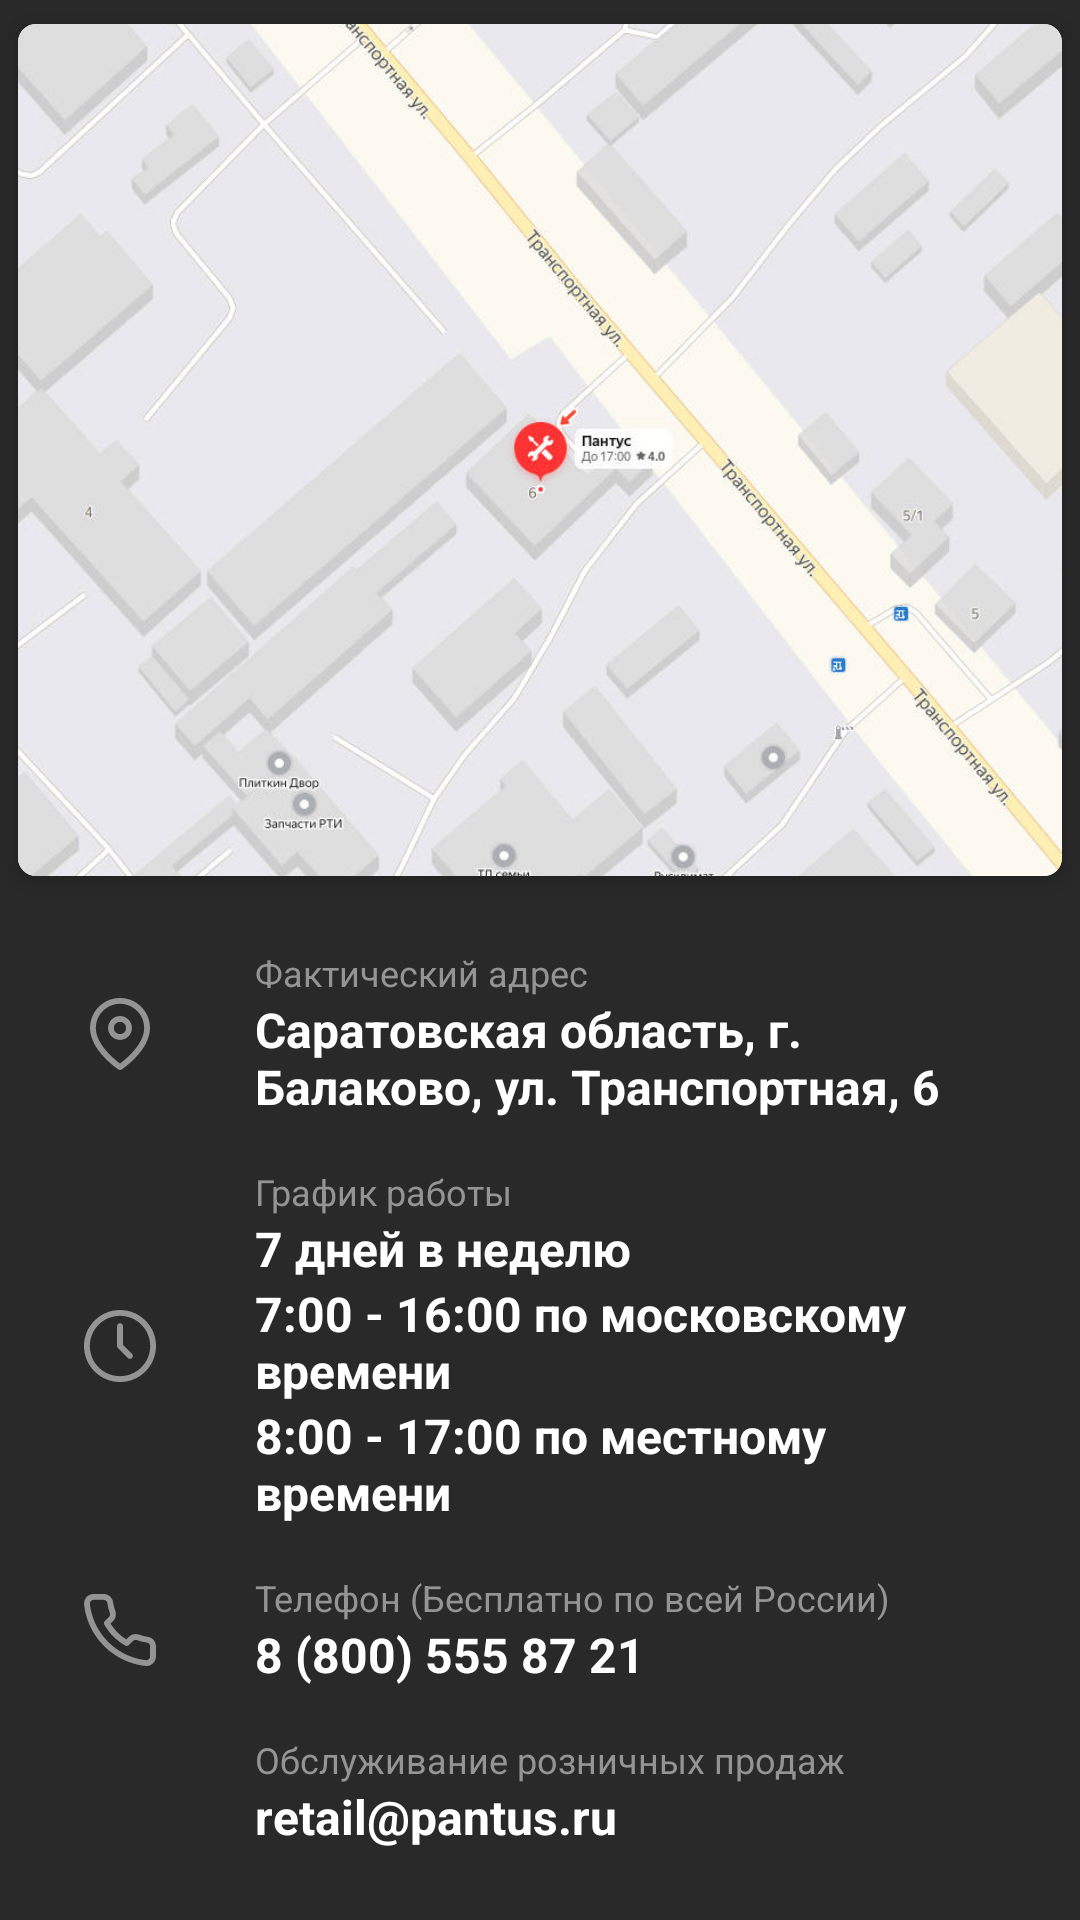

Layout XML and referenced resources for this Android screen:
<!-- AndroidManifest.xml: application theme AppTheme -->
<!-- res/layout/fragment_contacts.xml -->
<?xml version="1.0" encoding="utf-8"?>
<ScrollView xmlns:android="http://schemas.android.com/apk/res/android"
    xmlns:app="http://schemas.android.com/apk/res-auto"
    android:layout_width="match_parent"
    android:layout_height="match_parent"
    android:background="@color/mainGray">

    <androidx.constraintlayout.widget.ConstraintLayout
        android:layout_width="match_parent"
        android:layout_height="wrap_content"
        android:paddingBottom="18dp">

        <androidx.cardview.widget.CardView
            android:id="@+id/cardView"
            android:layout_width="match_parent"
            android:layout_height="300dp"
            android:background="@color/lightGray"
            app:cardCornerRadius="6dp"
            app:cardElevation="4dp"
            app:cardUseCompatPadding="true"
            app:layout_constraintLeft_toLeftOf="parent"
            app:layout_constraintRight_toRightOf="parent"
            app:layout_constraintTop_toBottomOf="@id/image" >
            <ImageView
                android:layout_width="match_parent"
                android:layout_height="match_parent"
                android:src="@drawable/map"
                android:scaleType="centerCrop"
                android:id="@+id/iv_map"/>
        </androidx.cardview.widget.CardView>

        <ImageView
            android:id="@+id/ic_locate"
            android:layout_width="50dp"
            android:layout_height="50dp"
            android:layout_marginStart="15dp"
            android:padding="10dp"
            android:scaleType="centerInside"
            android:src="@drawable/ic_locate"
            android:tint="@color/lightGray"
            app:layout_constraintBottom_toBottomOf="@id/address"
            app:layout_constraintLeft_toLeftOf="parent"
            app:layout_constraintTop_toTopOf="@id/title_address" />

        <TextView
            android:id="@+id/title_address"
            android:layout_width="0dp"
            android:layout_height="wrap_content"
            android:layout_marginStart="20dp"
            android:layout_marginTop="16dp"
            android:layout_marginEnd="20dp"
            android:text="@string/adress_tittle"
            android:textColor="@color/lightGray"
            android:textSize="12sp"
            app:layout_constraintLeft_toRightOf="@id/ic_locate"
            app:layout_constraintRight_toRightOf="parent"
            app:layout_constraintTop_toBottomOf="@id/cardView" />

        <TextView
            android:id="@+id/address"
            android:layout_width="0dp"
            android:layout_height="wrap_content"
            android:layout_marginStart="20dp"
            android:layout_marginEnd="20dp"
            android:text="@string/adress"
            android:textColor="@color/white"
            android:textSize="16sp"
            android:textStyle="bold"
            app:layout_constraintLeft_toRightOf="@id/ic_locate"
            app:layout_constraintRight_toRightOf="parent"
            app:layout_constraintTop_toBottomOf="@id/title_address" />

        <ImageView
            android:id="@+id/ic_time"
            android:layout_width="50dp"
            android:layout_height="50dp"
            android:layout_marginStart="15dp"
            android:padding="13dp"
            android:src="@drawable/ic_clock"
            android:tint="@color/lightGray"
            app:layout_constraintBottom_toBottomOf="@id/time3"
            app:layout_constraintLeft_toLeftOf="parent"
            app:layout_constraintTop_toTopOf="@id/title_time" />

        <TextView
            android:id="@+id/title_time"
            android:layout_width="0dp"
            android:layout_height="wrap_content"
            android:layout_marginStart="20dp"
            android:layout_marginTop="16dp"
            android:layout_marginEnd="20dp"
            android:text="@string/time_title"
            android:textColor="@color/lightGray"
            android:textSize="12sp"
            app:layout_constraintLeft_toRightOf="@id/ic_time"
            app:layout_constraintRight_toRightOf="parent"
            app:layout_constraintTop_toBottomOf="@id/address" />

        <TextView
            android:id="@+id/time1"
            android:layout_width="0dp"
            android:layout_height="wrap_content"
            android:layout_marginStart="20dp"
            android:layout_marginEnd="20dp"
            android:text="@string/days"
            android:textColor="@color/white"
            android:textSize="16sp"
            android:textStyle="bold"
            app:layout_constraintLeft_toRightOf="@id/ic_time"
            app:layout_constraintRight_toRightOf="parent"
            app:layout_constraintTop_toBottomOf="@id/title_time" />

        <TextView
            android:id="@+id/time2"
            android:layout_width="0dp"
            android:layout_height="wrap_content"
            android:layout_marginStart="20dp"
            android:layout_marginEnd="20dp"
            android:text="@string/time1"
            android:textColor="@color/white"
            android:textSize="16sp"
            android:textStyle="bold"
            app:layout_constraintLeft_toRightOf="@id/ic_time"
            app:layout_constraintRight_toRightOf="parent"
            app:layout_constraintTop_toBottomOf="@id/time1" />

        <TextView
            android:id="@+id/time3"
            android:layout_width="0dp"
            android:layout_height="wrap_content"
            android:layout_marginStart="20dp"
            android:layout_marginEnd="20dp"
            android:text="@string/time2"
            android:textColor="@color/white"
            android:textSize="16sp"
            android:textStyle="bold"
            app:layout_constraintLeft_toRightOf="@id/ic_time"
            app:layout_constraintRight_toRightOf="parent"
            app:layout_constraintTop_toBottomOf="@id/time2" />


        <ImageView
            android:id="@+id/ic_phone"
            android:layout_width="50dp"
            android:layout_height="50dp"
            android:layout_marginStart="15dp"
            android:padding="10dp"
            android:scaleType="centerInside"
            android:src="@drawable/ic_phone"
            android:tint="@color/lightGray"
            app:layout_constraintBottom_toBottomOf="@id/phone"
            app:layout_constraintLeft_toLeftOf="parent"
            app:layout_constraintTop_toTopOf="@id/title_phone" />

        <TextView
            android:id="@+id/title_phone"
            android:layout_width="0dp"
            android:layout_height="wrap_content"
            android:layout_marginStart="20dp"
            android:layout_marginTop="16dp"
            android:layout_marginEnd="20dp"
            android:text="@string/phone_title"
            android:textColor="@color/lightGray"
            android:textSize="12sp"
            app:layout_constraintLeft_toRightOf="@id/ic_phone"
            app:layout_constraintRight_toRightOf="parent"
            app:layout_constraintTop_toBottomOf="@id/time3" />

        <TextView
            android:id="@+id/phone"
            android:layout_width="0dp"
            android:layout_height="wrap_content"
            android:layout_marginStart="20dp"
            android:layout_marginEnd="20dp"
            android:text="@string/phone"
            android:textColor="@color/white"
            android:textSize="16sp"
            android:textStyle="bold"
            app:layout_constraintLeft_toRightOf="@id/ic_phone"
            app:layout_constraintRight_toRightOf="parent"
            app:layout_constraintTop_toBottomOf="@id/title_phone" />

        <TextView
            android:id="@+id/title_mail"
            android:layout_width="0dp"
            android:layout_height="wrap_content"
            android:layout_marginStart="20dp"
            android:layout_marginTop="16dp"
            android:layout_marginEnd="20dp"
            android:text="@string/mail_title"
            android:textColor="@color/lightGray"
            android:textSize="12sp"
            app:layout_constraintLeft_toRightOf="@id/ic_phone"
            app:layout_constraintRight_toRightOf="parent"
            app:layout_constraintTop_toBottomOf="@id/phone" />

        <TextView
            android:id="@+id/mail"
            android:layout_width="0dp"
            android:layout_height="wrap_content"
            android:layout_marginStart="20dp"
            android:layout_marginEnd="20dp"
            android:text="@string/mail"
            android:textColor="@color/white"
            android:textSize="16sp"
            android:textStyle="bold"
            app:layout_constraintLeft_toRightOf="@id/ic_phone"
            app:layout_constraintRight_toRightOf="parent"
            app:layout_constraintTop_toBottomOf="@id/title_mail" />

    </androidx.constraintlayout.widget.ConstraintLayout>

</ScrollView>
<!-- resources referenced by this layout -->
<resources>
  <color name="lightGray">#949494</color>
  <color name="mainGray">#292929</color>
  <color name="white">#ffffff</color>
  <!-- drawable ic_clock (drawable) -->
  <vector xmlns:android="http://schemas.android.com/apk/res/android"
      android:width="24dp"
      android:height="24dp"
      android:viewportWidth="24"
      android:viewportHeight="24">
    <path
        android:pathData="M20.4853,3.5147C18.2188,1.2482 15.2053,0 12,0C8.7947,0 5.7812,1.2483 3.5147,3.5147C1.2482,5.7812 0,8.7947 0,12C0,15.2053 1.2482,18.2188 3.5147,20.4853C5.7812,22.7518 8.7947,24 12,24C15.2053,24 18.2188,22.7518 20.4853,20.4853C22.7518,18.2188 24,15.2053 24,12C24,8.7947 22.7518,5.7812 20.4853,3.5147ZM12,22.0611C6.4523,22.0611 1.9389,17.5477 1.9389,12C1.9389,6.4523 6.4523,1.9389 12,1.9389C17.5477,1.9389 22.0611,6.4523 22.0611,12C22.0611,17.5477 17.5477,22.0611 12,22.0611Z"
        android:fillColor="#ffffff" />
    <path
        android:pathData="M15.9946,14.6236L12.9693,11.5985V5.3817C12.9693,4.8463 12.5353,4.4122 11.9999,4.4122C11.4645,4.4122 11.0304,4.8463 11.0304,5.3817V12C11.0304,12.2572 11.1325,12.5038 11.3144,12.6856L14.6235,15.9947C14.8128,16.1841 15.0609,16.2787 15.309,16.2787C15.5571,16.2787 15.8052,16.1841 15.9946,15.9947C16.3731,15.6161 16.3731,15.0023 15.9946,14.6236Z"
        android:fillColor="#ffffff" />
  </vector>
  <!-- drawable ic_locate (drawable) -->
  <vector xmlns:android="http://schemas.android.com/apk/res/android"
      android:width="24dp"
      android:height="24dp"
      android:viewportWidth="24"
      android:viewportHeight="24">
    <path
        android:pathData="M19.0672,2.9273C17.1795,1.0396 14.6696,0 12.0001,0C9.3305,0 6.8206,1.0396 4.9329,2.9273C3.0452,4.815 2.0056,7.3248 2.0056,9.9944C2.0056,11.7596 2.5199,13.5974 3.5342,15.4569C4.3228,16.9028 5.4162,18.3679 6.7838,19.8115C9.0887,22.2444 11.3665,23.7733 11.4623,23.8372C11.6251,23.9457 11.8126,24 12.0001,24C12.1876,24 12.375,23.9457 12.5379,23.8372C12.6337,23.7733 14.9115,22.2444 17.2164,19.8115C18.584,18.368 19.6773,16.9028 20.466,15.4569C21.4803,13.5974 21.9946,11.7596 21.9946,9.9944C21.9945,7.3248 20.955,4.815 19.0672,2.9273ZM12.0001,21.8392C10.1169,20.4448 3.9446,15.4565 3.9446,9.9944C3.9446,5.5526 7.5582,1.9389 12.0001,1.9389C16.4419,1.9389 20.0555,5.5526 20.0556,9.9944C20.0556,15.4569 13.8825,20.4454 12.0001,21.8392Z"
        android:fillColor="#ffffff"/>
    <path
        android:pathData="M12,6.0166C9.8067,6.0166 8.0222,7.801 8.0222,9.9944C8.0222,12.1877 9.8067,13.9722 12,13.9722C14.1934,13.9722 15.9779,12.1878 15.9779,9.9944C15.9779,7.801 14.1934,6.0166 12,6.0166ZM12,12.0332C10.8758,12.0332 9.9612,11.1186 9.9612,9.9944C9.9612,8.8702 10.8758,7.9556 12,7.9556C13.1243,7.9556 14.0389,8.8702 14.0389,9.9944C14.0389,11.1186 13.1243,12.0332 12,12.0332Z"
        android:fillColor="#ffffff"/>
  </vector>
  <!-- drawable ic_phone: vector/xml drawable (drawable, 2357 chars, omitted) -->
  <!-- drawable map: jpeg bitmap (drawable, 54530 bytes) -->
  <string name="adress">Саратовская область, г. Балаково, ул. Транспортная, 6</string>
  <string name="adress_tittle">Фактический адрес</string>
  <string name="days">7 дней в неделю</string>
  <string name="mail">retail@pantus.ru</string>
  <string name="mail_title">Обслуживание розничных продаж</string>
  <string name="phone">8 (800) 555 87 21</string>
  <string name="phone_title">Телефон (Бесплатно по всей России)</string>
  <string name="time1">7:00 - 16:00 по московскому времени</string>
  <string name="time2">8:00 - 17:00 по местному времени</string>
  <string name="time_title">График работы</string>
  <style name="AppTheme" parent="Theme.AppCompat.Light.NoActionBar">
          <item name="colorPrimary">@color/colorPrimary</item>
          <item name="colorPrimaryDark">@color/colorPrimaryDark</item>
          <item name="colorAccent">@color/colorAccent</item>
      </style>
  <color name="colorPrimary">#000000</color>
  <color name="colorPrimaryDark">#000000</color>
  <color name="colorAccent">#ff1616</color>
</resources>
